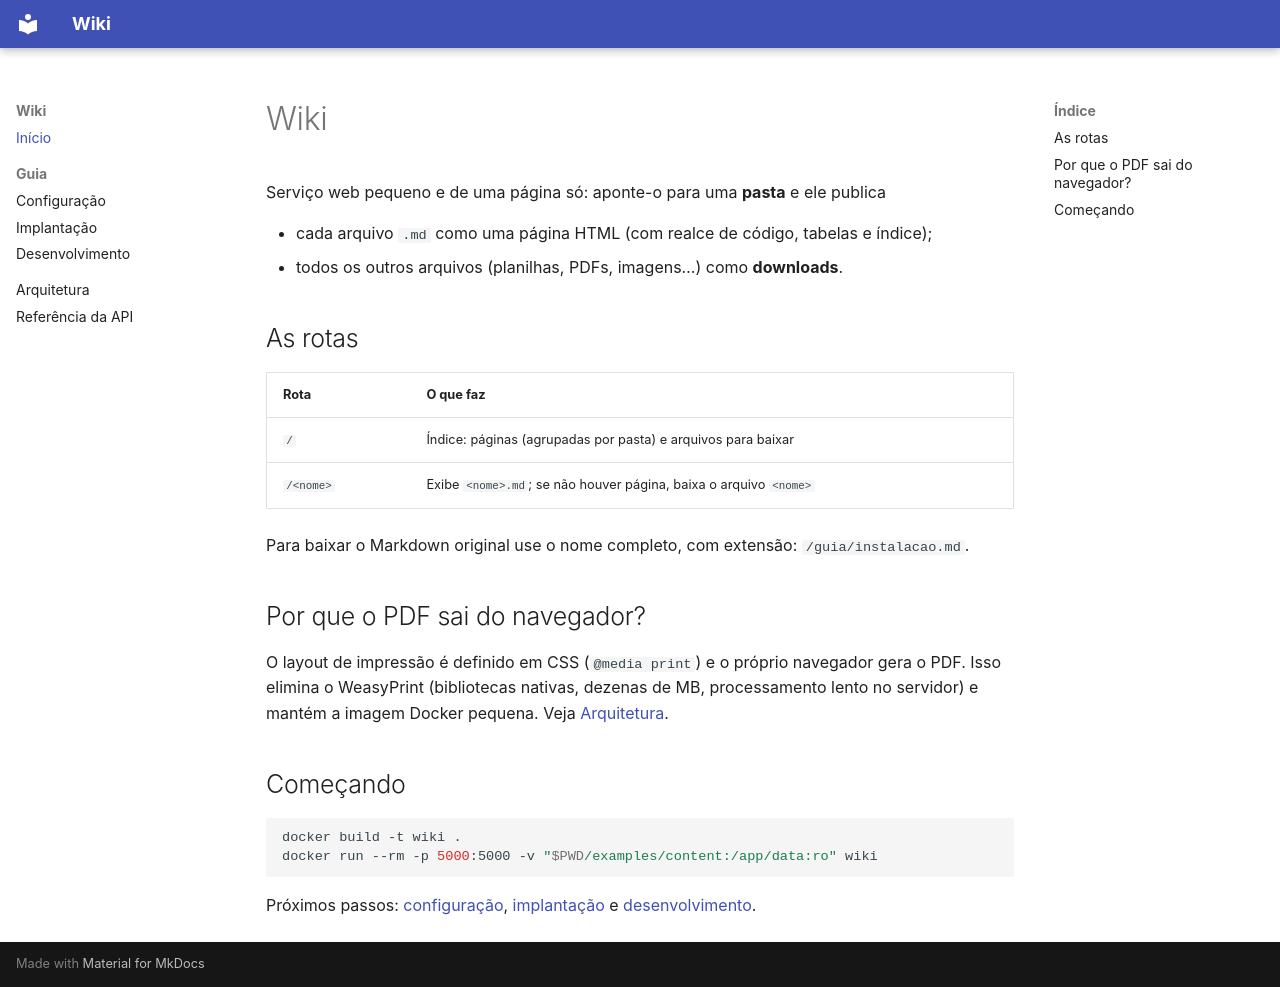

repository: ArthurValadaresUFLA/GCC125-TF-Wiki · page: index.html · generator: mkdocs

# Wiki

Serviço web pequeno e de uma página só: aponte-o para uma **pasta** e ele publica

- cada arquivo `.md` como uma página HTML (com realce de código, tabelas e índice);
- todos os outros arquivos (planilhas, PDFs, imagens…) como **downloads**.

## As rotas

| Rota            | O que faz                                                                    |
|-----------------|------------------------------------------------------------------------------|
| `/`             | Índice: páginas (agrupadas por pasta) e arquivos para baixar                 |
| `/<nome>`       | Exibe `<nome>.md`; se não houver página, baixa o arquivo `<nome>`            |

Para baixar o Markdown original use o nome completo, com extensão: `/guia/instalacao.md`.

## Por que o PDF sai do navegador?

O layout de impressão é definido em CSS (`@media print`) e o próprio navegador gera o PDF.
Isso elimina o WeasyPrint (bibliotecas nativas, dezenas de MB, processamento lento no
servidor) e mantém a imagem Docker pequena. Veja [Arquitetura](architecture.md#impressao-e-pdf).

## Começando

```bash
docker build -t wiki .
docker run --rm -p 5000:5000 -v "$PWD/examples/content:/app/data:ro" wiki
```

Próximos passos: [configuração](configuration.md), [implantação](deployment.md) e
[desenvolvimento](development.md).
